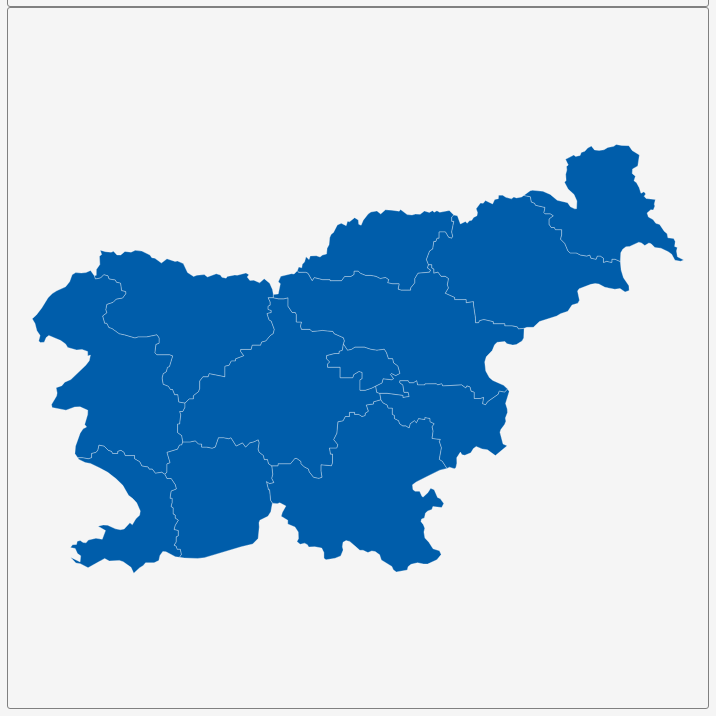
D3 v3 page, settled after 360 driven frames (6 s of simulated time); the page loaded 1 data file(s).


        var dim = 700;
        const center = {
            "lng": 14.972,
            "lat": 46.1606
        };
        var scale = 13044;

        var title = document.getElementById('title');
        title.style.width = dim;
        title.style.marginLeft = "calc(50% - " + (dim / 2) + "px)";
        var map = document.getElementById('map')
        map.style.width = dim;
        map.style.marginLeft = "calc(50% - " + (dim / 2) + "px)";

        var tooltip = d3
            .select("#map")
            .append("div")
            .attr("class", "tooltip")
            .attr("opacity", 0);
        var width = dim,
            height = dim;

        var svg = d3.select("#map")
            .append("svg")
            .attr("width", width)
            .attr("height", height);

        scale = scale * .9;// to give 5% padding on each side
        var projection = d3.geo.mercator()
            .center([center.lng, center.lat])
            .scale(scale)
            .translate([width / 2, height / 2]);
        var geoPath = d3.geo.path()
            .projection(projection);

        var g = svg.append("g");
        d3.json("geosource.json", function (json) {
            g.selectAll("path")
                .data(json.features)
                .enter()
                .append("path")
                .attr("d", geoPath)
                .attr("class", "polygon")
                .on("mouseover", mouseover)
                .on("mouseout", mouseout)
                .on("mousemove", mousemove);

            svg.call(d3.behavior.zoom().on("zoom", () => {
                g.attr("transform", "translate(" + d3.event.translate.join(",") + ")scale(" + d3.event.scale + ")");
            }));
        });
        function mouseover(d) {
            d3.select(this).attr("class", "hover");
            tooltip.style("opacity", 0.9);
            tooltip.html((d.properties.NAME_1 && "<b>" + d.properties.NAME_1 + "</b><br>" || '') +
                (d.properties.ENGTYPE_1 && d.properties.ENGTYPE_1));
        }
        function mouseout(d) {
            d3.select(this).attr("class", "polygon");
            tooltip.style("opacity", 0);
        }
        function mousemove(d) {
            tooltip.style({
                left: function () {
                    if (d3.event.pageX > 800) {
                        return d3.event.pageX - 180 + "px";
                    } else {
                        return d3.event.pageX + 23 + "px";
                    }
                },
                top: d3.event.pageY - 20 + "px",
            });
        }
    

### data: geosource.json
{
 "type": "FeatureCollection",
 "features": [
  {
   "type": "Feature",
   "geometry": {
    "type": "Polygon",
    "coordinates": "[... 1 items]"
   },
   "properties": {
    "GID_0": "SVN",
    "NAME_0": "Slovenia",
    "GID_1": "SVN.1_1",
    "NAME_1": "Gorenjska",
    "VARNAME_1": "",
    "NL_NAME_1": "",
    "TYPE_1": "Statisticna Regije",
    "ENGTYPE_1": "Statistical Region",
    "CC_1": "",
    "HASC_1": "SI.GO"
   }
  },
  {
   "type": "Feature",
   "geometry": {
    "type": "Polygon",
    "coordinates": "[... 1 items]"
   },
   "properties": {
    "GID_0": "SVN",
    "NAME_0": "Slovenia",
    "GID_1": "SVN.2_1",
    "NAME_1": "Goriška",
    "VARNAME_1": "Severna Primors",
    "NL_NAME_1": "",
    "TYPE_1": "Statisticna Regije",
    "ENGTYPE_1": "Statistical Region",
    "CC_1": "",
    "HASC_1": "SI.SP"
   }
  },
  {
   "type": "Feature",
   "geometry": {
    "type": "Polygon",
    "coordinates": "[... 1 items]"
   },
   "properties": {
    "GID_0": "SVN",
    "NAME_0": "Slovenia",
    "GID_1": "SVN.3_1",
    "NAME_1": "Jugovzhodna Slovenija",
    "VARNAME_1": "",
    "NL_NAME_1": "",
    "TYPE_1": "Statisticna Regije",
    "ENGTYPE_1": "Statistical Region",
    "CC_1": "",
    "HASC_1": ""
   }
  },
  {
   "type": "Feature",
   "geometry": {
    "type": "Polygon",
    "coordinates": "[... 1 items]"
   },
   "properties": {
    "GID_0": "SVN",
    "NAME_0": "Slovenia",
    "GID_1": "SVN.4_1",
    "NAME_1": "Koroška",
    "VARNAME_1": "",
    "NL_NAME_1": "",
    "TYPE_1": "Statisticna Regije",
    "ENGTYPE_1": "Statistical Region",
    "CC_1": "",
    "HASC_1": "SI.KO"
   }
  },
  {
   "type": "Feature",
   "geometry": {
    "type": "Polygon",
    "coordinates": "[... 1 items]"
   },
   "properties": {
    "GID_0": "SVN",
    "NAME_0": "Slovenia",
    "GID_1": "SVN.5_1",
    "NAME_1": "Notranjsko-kraška",
    "VARNAME_1": "Kraška, Notranj",
    "NL_NAME_1": "",
    "TYPE_1": "Statisticna Regije",
    "ENGTYPE_1": "Statistical Region",
    "CC_1": "",
    "HASC_1": "SI.NO"
   }
  },
  {
   "type": "Feature",
   "geometry": {
    "type": "Polygon",
    "coordinates": "[... 1 items]"
   },
   "properties": {
    "GID_0": "SVN",
    "NAME_0": "Slovenia",
    "GID_1": "SVN.6_1",
    "NAME_1": "Obalno-kraška",
    "VARNAME_1": "Južna Primorska",
    "NL_NAME_1": "",
    "TYPE_1": "Statisticna Regije",
    "ENGTYPE_1": "Statistical Region",
    "CC_1": "",
    "HASC_1": "SI.JP"
   }
  },
  {
   "type": "Feature",
   "geometry": {
    "type": "Polygon",
    "coordinates": "[... 1 items]"
   },
   "properties": {
    "GID_0": "SVN",
    "NAME_0": "Slovenia",
    "GID_1": "SVN.7_1",
    "NAME_1": "Osrednjeslovenska",
    "VARNAME_1": "Ljubljana",
    "NL_NAME_1": "",
    "TYPE_1": "Statisticna Regije",
    "ENGTYPE_1": "Statistical Region",
    "CC_1": "",
    "HASC_1": "SI.LJ"
   }
  },
  {
   "type": "Feature",
   "geometry": {
    "type": "Polygon",
    "coordinates": "[... 1 items]"
   },
   "properties": {
    "GID_0": "SVN",
    "NAME_0": "Slovenia",
    "GID_1": "SVN.8_1",
    "NAME_1": "Podravska",
    "VARNAME_1": "",
    "NL_NAME_1": "",
    "TYPE_1": "Statisticna Regije",
    "ENGTYPE_1": "Statistical Region",
    "CC_1": "",
    "HASC_1": "SI.PD"
   }
  },
  "... 4 more items"
 ]
}